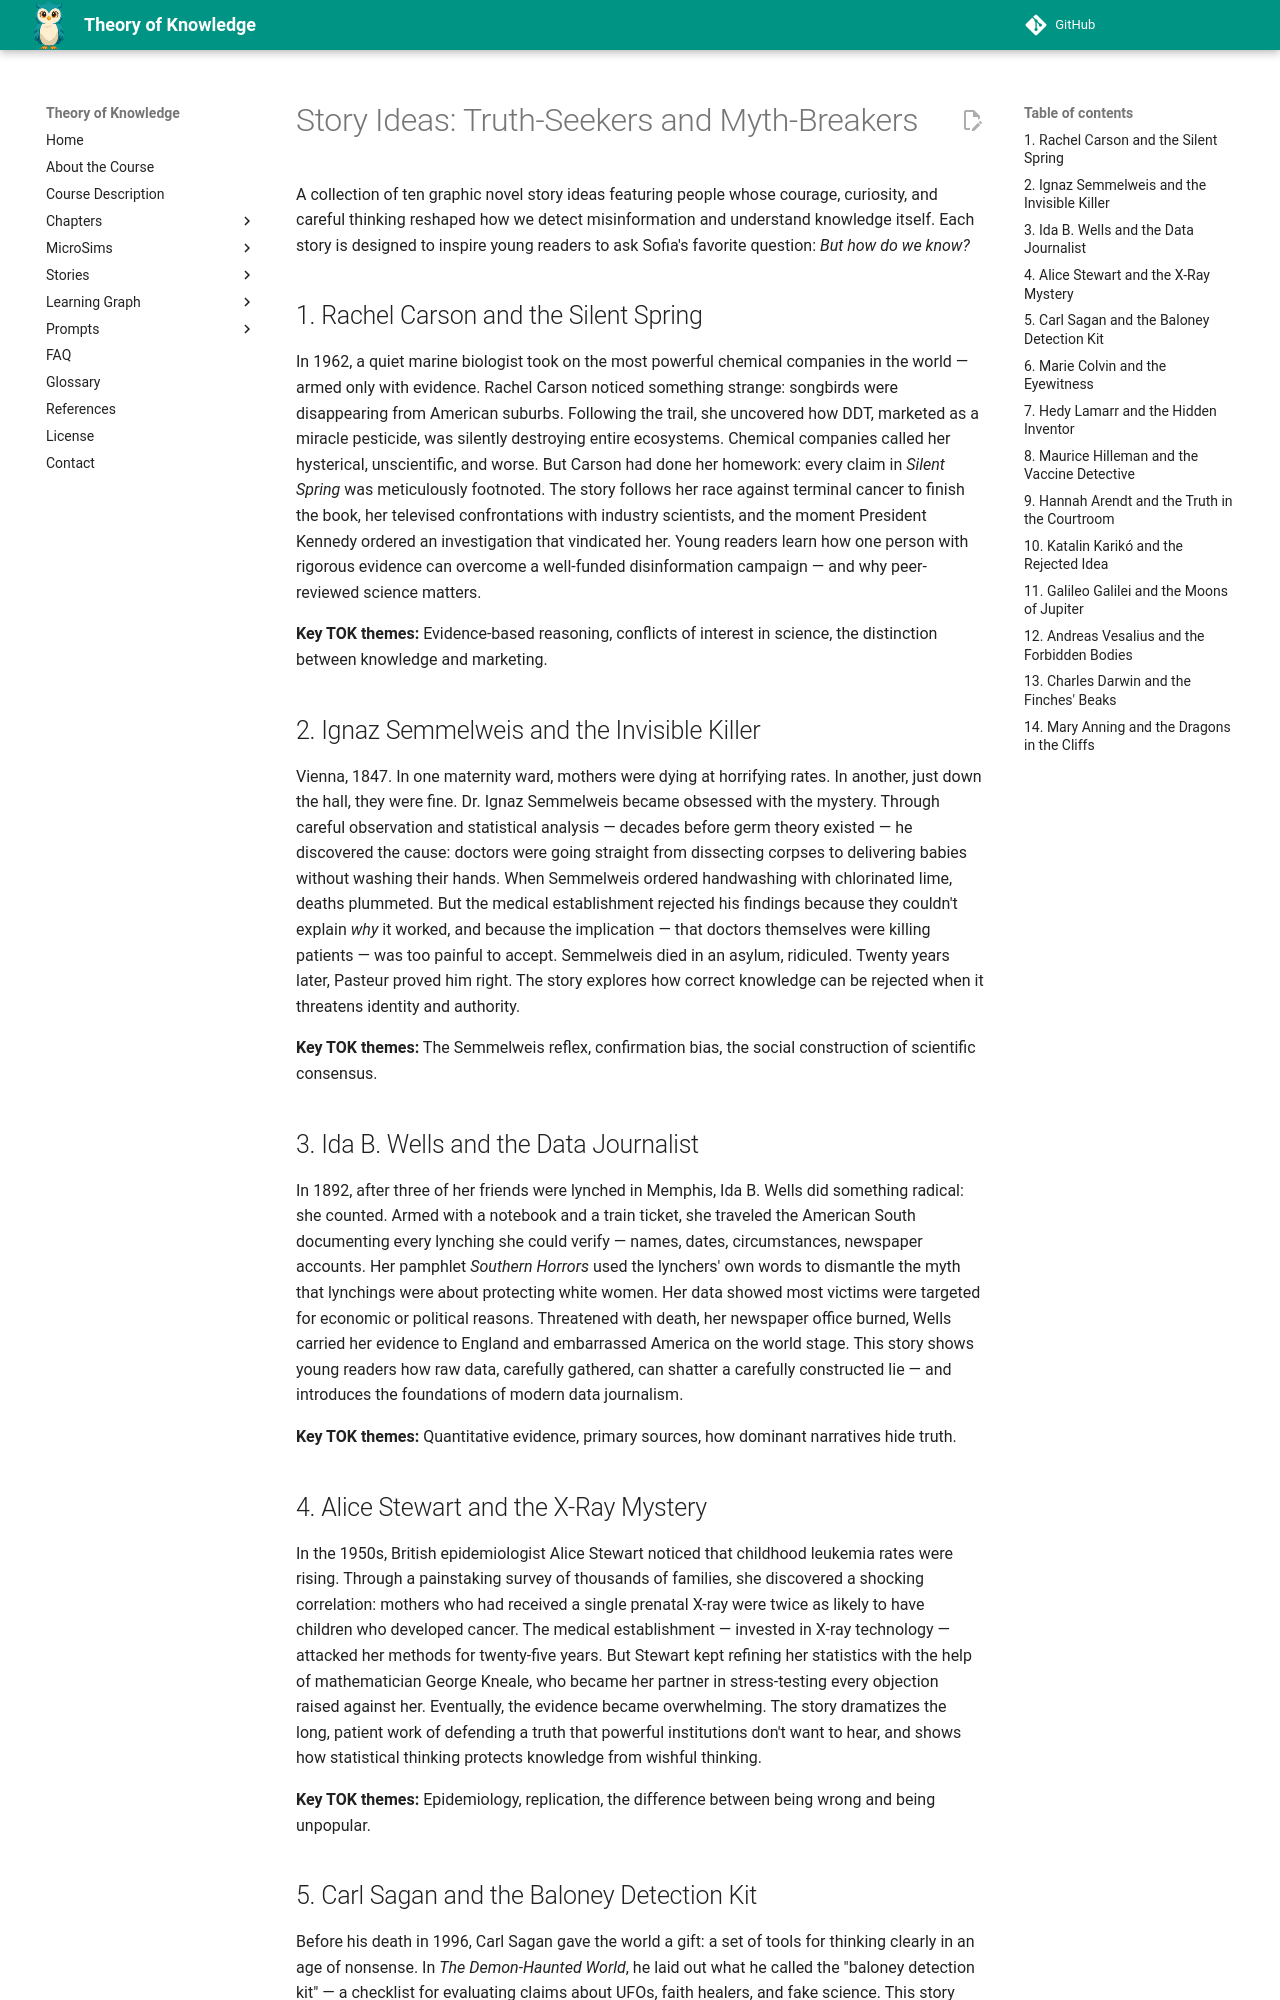

repository: dmccreary/theory-of-knowledge · page: stories/story-ideas/index.html · generator: mkdocs

# Story Ideas: Truth-Seekers and Myth-Breakers

A collection of ten graphic novel story ideas featuring people whose courage, curiosity, and careful thinking reshaped how we detect misinformation and understand knowledge itself. Each story is designed to inspire young readers to ask Sofia's favorite question: *But how do we know?*

## 1. Rachel Carson and the Silent Spring

In 1962, a quiet marine biologist took on the most powerful chemical companies in the world — armed only with evidence. Rachel Carson noticed something strange: songbirds were disappearing from American suburbs. Following the trail, she uncovered how DDT, marketed as a miracle pesticide, was silently destroying entire ecosystems. Chemical companies called her hysterical, unscientific, and worse. But Carson had done her homework: every claim in *Silent Spring* was meticulously footnoted. The story follows her race against terminal cancer to finish the book, her televised confrontations with industry scientists, and the moment President Kennedy ordered an investigation that vindicated her. Young readers learn how one person with rigorous evidence can overcome a well-funded disinformation campaign — and why peer-reviewed science matters.

**Key TOK themes:** Evidence-based reasoning, conflicts of interest in science, the distinction between knowledge and marketing.

## 2. Ignaz Semmelweis and the Invisible Killer

Vienna, 1847. In one maternity ward, mothers were dying at horrifying rates. In another, just down the hall, they were fine. Dr. Ignaz Semmelweis became obsessed with the mystery. Through careful observation and statistical analysis — decades before germ theory existed — he discovered the cause: doctors were going straight from dissecting corpses to delivering babies without washing their hands. When Semmelweis ordered handwashing with chlorinated lime, deaths plummeted. But the medical establishment rejected his findings because they couldn't explain *why* it worked, and because the implication — that doctors themselves were killing patients — was too painful to accept. Semmelweis died in an asylum, ridiculed. Twenty years later, Pasteur proved him right. The story explores how correct knowledge can be rejected when it threatens identity and authority.

**Key TOK themes:** The Semmelweis reflex, confirmation bias, the social construction of scientific consensus.

## 3. Ida B. Wells and the Data Journalist

In 1892, after three of her friends were lynched in Memphis, Ida B. Wells did something radical: she counted. Armed with a notebook and a train ticket, she traveled the American South documenting every lynching she could verify — names, dates, circumstances, newspaper accounts. Her pamphlet *Southern Horrors* used the lynchers' own words to dismantle the myth that lynchings were about protecting white women. Her data showed most victims were targeted for economic or political reasons. Threatened with death, her newspaper office burned, Wells carried her evidence to England and embarrassed America on the world stage. This story shows young readers how raw data, carefully gathered, can shatter a carefully constructed lie — and introduces the foundations of modern data journalism.

**Key TOK themes:** Quantitative evidence, primary sources, how dominant narratives hide truth.

## 4. Alice Stewart and the X-Ray Mystery

In the 1950s, British epidemiologist Alice Stewart noticed that childhood leukemia rates were rising. Through a painstaking survey of thousands of families, she discovered a shocking correlation: mothers who had received a single prenatal X-ray were twice as likely to have children who developed cancer. The medical establishment — invested in X-ray technology — attacked her methods for twenty-five years. But Stewart kept refining her statistics with the help of mathematician George Kneale, who became her partner in stress-testing every objection raised against her. Eventually, the evidence became overwhelming. The story dramatizes the long, patient work of defending a truth that powerful institutions don't want to hear, and shows how statistical thinking protects knowledge from wishful thinking.

**Key TOK themes:** Epidemiology, replication, the difference between being wrong and being unpopular.
